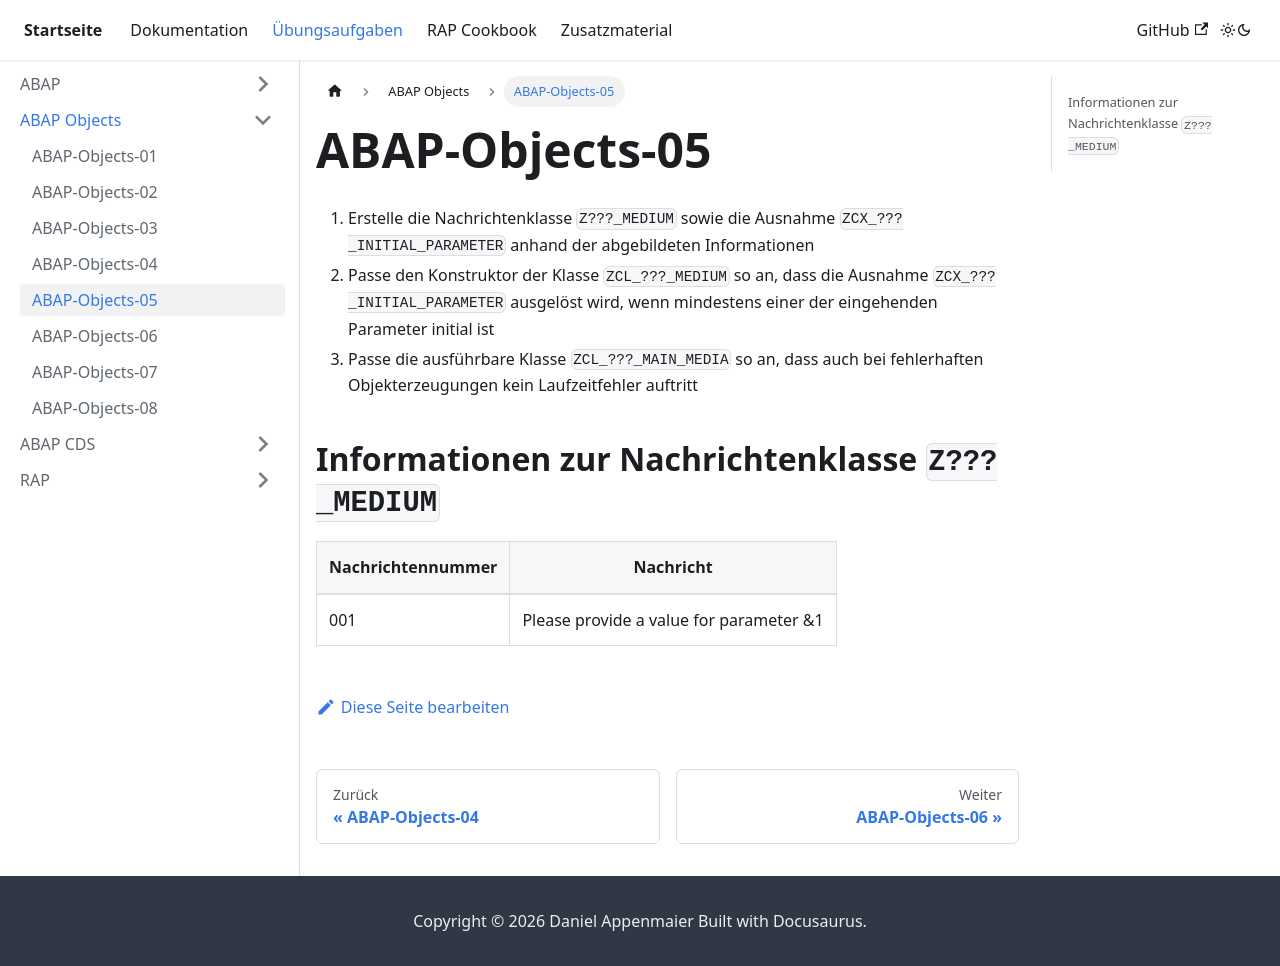

repository: appenmaier/s4hana · page: exercises/abap-objects/abap-objects-05/index.html · generator: docusaurus

---
title: ABAP-Objects-05
description: ""
---

1. Erstelle die Nachrichtenklasse `Z???_MEDIUM` sowie die Ausnahme `ZCX_???_INITIAL_PARAMETER` anhand der abgebildeten Informationen
2. Passe den Konstruktor der Klasse `ZCL_???_MEDIUM` so an, dass die Ausnahme `ZCX_???_INITIAL_PARAMETER` ausgelöst wird, wenn mindestens einer der eingehenden Parameter initial ist
3. Passe die ausführbare Klasse `ZCL_???_MAIN_MEDIA` so an, dass auch bei fehlerhaften Objekterzeugungen kein Laufzeitfehler auftritt

## Informationen zur Nachrichtenklasse `Z???_MEDIUM`

| Nachrichtennummer | Nachricht                               |
| ----------------- | --------------------------------------- |
| 001               | Please provide a value for parameter &1 |
